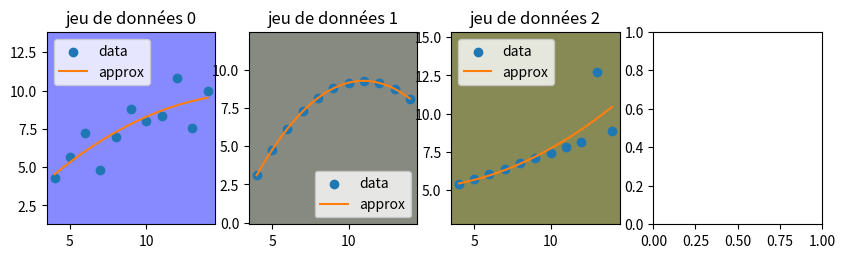

Write the Python code that produced this figure. (Note: this script raises an exception after producing the figure.)
# -*- coding: utf-8 -*-
"""
Created on Tue Dec  1 10:35:03 2020

[redacted]
"""

import matplotlib.pyplot as plt
import numpy as np

'''
jeu de données
'''

X1 = [10.0, 8.0, 13.0, 9.0, 11.0, 14.0, 6.0, 4.0, 12.0, 7.0, 5.0]
Y1 = [8.04, 6.95, 7.58, 8.81, 8.33, 9.96, 7.24, 4.26, 10.84, 4.82, 5.68]

X2 = [10.0, 8.0, 13.0, 9.0, 11.0, 14.0, 6.0, 4.0, 12.0, 7.0, 5.0]
Y2 = [9.14, 8.14, 8.74, 8.77, 9.26, 8.10, 6.13, 3.10, 9.13, 7.26, 4.74]

X3 = [10.0, 8.0, 13.0, 9.0, 11.0, 14.0, 6.0, 4.0, 12.0, 7.0, 5.0]
Y3 = [7.46, 6.77, 12.74, 7.11, 7.81, 8.84, 6.08, 5.39, 8.15, 6.42, 5.73]

X4 = [8.0, 8.0, 8.0, 8.0, 8.0, 8.0, 8.0, 19.0, 8.0, 8.0, 8.0]
Y4 = [6.58, 5.76, 7.71, 8.84, 8.47, 7.04, 5.25, 12.50, 5.56, 7.91, 6.89]

def VDM(X,p):
    A = []
    for i in range(p+1):
        A.append(X**i)
    return np.flip(np.array(A),0).transpose()

def poly(X,Y,p):
    X,Y = np.array(X),np.array(Y)
    A = VDM(X,p)
    tA = A.transpose()
    tY = Y.transpose()
    
    M = np.dot(tA,A)
    N = np.dot(tA,tY)
    
    return np.linalg.solve(M,N)

def func(coef):
    return lambda x : coef[0]*x**2 + coef[1]*x + coef[2]

j=0
def plot(X,Y,ax):
    global j
    coef = poly(X,Y,2)
    ax.scatter(X,Y, label=f'data')
    x = np.linspace(min(X),max(X),1000)
    ax.plot(x, func(coef)(x), c='C01', label='approx')
    ax.legend()
    ax.axis('equal')
    ax.set_facecolor([0.53,0.54,1/(j+1),1])
    ax.set_title(f'jeu de données {j}')
    j+=1

fig,ax = plt.subplots(1,4, figsize=(10,2.5))

plot(X1,Y1,ax[0])
plot(X2,Y2,ax[1])
plot(X3,Y3,ax[2])
plot(X4,Y4,ax[3])